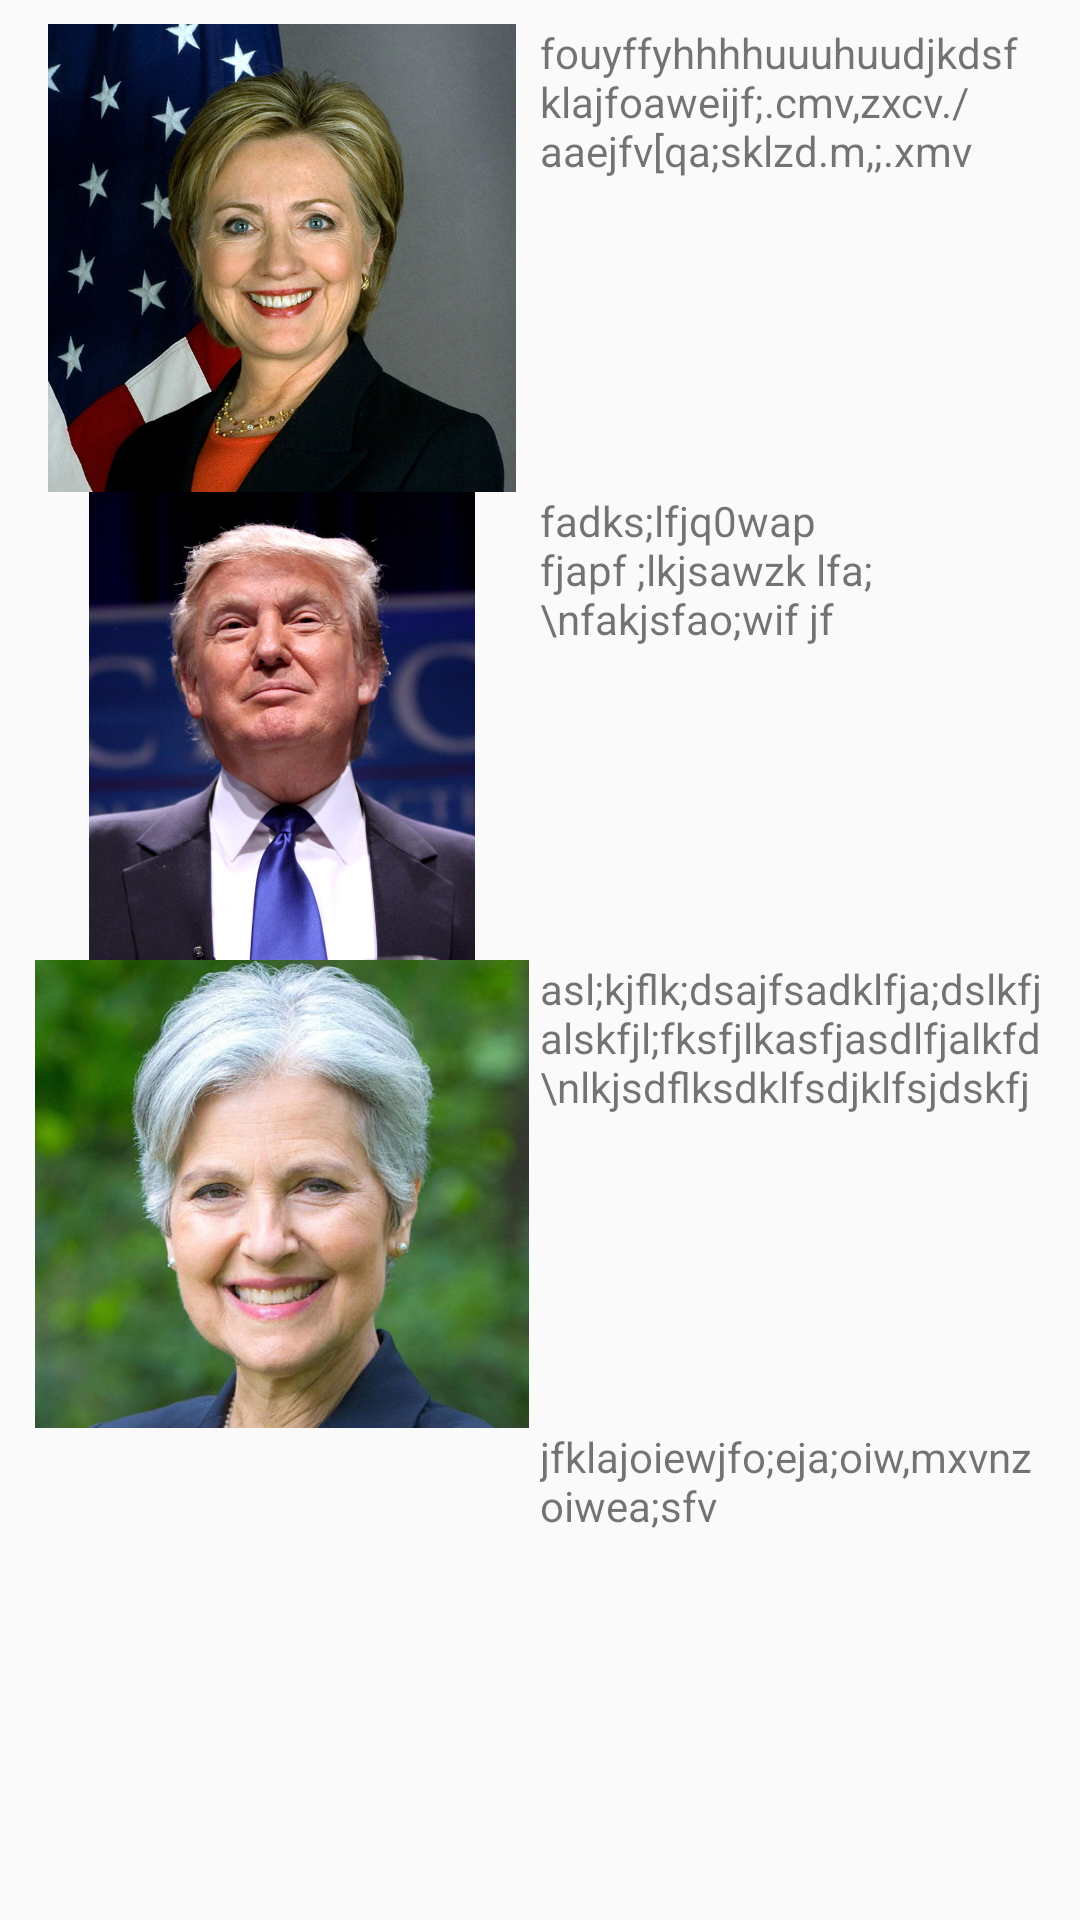

Produce the Android XML layout that renders to this screen, including the resource entries it uses.
<!-- AndroidManifest.xml: application theme Theme.AppCompat.DayNight.NoActionBar -->
<!-- res/layout/activity_presidential_ballot_activity.xml -->
<?xml version="1.0" encoding="utf-8"?>
<android.support.constraint.ConstraintLayout xmlns:android="http://schemas.android.com/apk/res/android"
    xmlns:app="http://schemas.android.com/apk/res-auto"
    xmlns:tools="http://schemas.android.com/tools"
    android:layout_width="match_parent"
    android:layout_height="match_parent"
    tools:context="com.example.christianhernandez.votingapplication.Presidential_ballot_activity">


    <LinearLayout
        android:id="@+id/LinearLayout3_PB"
        android:layout_width="0dp"
        android:layout_height="0dp"
        android:orientation="vertical"
        tools:layout_constraintTop_creator="1"
        tools:layout_constraintRight_creator="1"
        tools:layout_constraintBottom_creator="1"
        android:layout_marginStart="8dp"
        app:layout_constraintBottom_toBottomOf="parent"
        android:layout_marginEnd="8dp"
        app:layout_constraintRight_toRightOf="parent"
        android:layout_marginTop="8dp"
        tools:layout_constraintLeft_creator="1"
        android:layout_marginBottom="8dp"
        app:layout_constraintLeft_toLeftOf="parent"
        app:layout_constraintTop_toTopOf="parent">

        <LinearLayout
            android:id="@+id/first_presidential_layout"
            android:layout_width="match_parent"
            android:layout_height="0dp"
            android:layout_weight="1"
            android:orientation="horizontal">

            <LinearLayout
                android:id="@+id/inner_first_presidential_layout"
                android:layout_width="match_parent"
                android:layout_height="match_parent"
                android:orientation="horizontal">

                <ImageView
                    android:id="@+id/first_presidential_picture"
                    android:layout_width="0dp"
                    android:layout_height="wrap_content"
                    android:layout_weight="1"
                    android:src="@drawable/hillary_clinton_presidential2" />

                <TextView
                    android:id="@+id/first_presidential_textview"
                    android:layout_width="0dp"
                    android:layout_height="match_parent"
                    android:layout_weight="1"
                    android:text="fouyffyhhhhuuuhuudjkdsfklajfoaweijf;.cmv,zxcv./aaejfv[qa;sklzd.m,;.xmv"/>

            </LinearLayout>


        </LinearLayout>

        <LinearLayout
            android:id="@+id/second_presidential_layout"
            android:layout_width="match_parent"
            android:layout_height="0dp"
            android:layout_weight="1"
            android:orientation="horizontal">

            <LinearLayout
                android:id="@+id/inner_second_presidential_layout"
                android:layout_width="match_parent"
                android:layout_height="match_parent"
                android:orientation="horizontal">

                <ImageView
                    android:id="@+id/second_presidential_picture"
                    android:layout_width="0dp"
                    android:layout_height="wrap_content"
                    android:layout_weight="1"
                    android:src="@drawable/donald_trump_presidential"
                    />

                <TextView
                    android:id="@+id/second_presidential_textview"
                    android:layout_width="0dp"
                    android:layout_height="match_parent"
                    android:layout_weight="1"
                    android:text="fadks;lfjq0wap fjapf ;lkjsawzk lfa;\nfakjsfao;wif jf"/>

            </LinearLayout>

        </LinearLayout>

        <LinearLayout
            android:id="@+id/third_presidential_layout"
            android:layout_width="match_parent"
            android:layout_height="0dp"
            android:layout_weight="1"
            android:orientation="horizontal">

            <LinearLayout
                android:id="@+id/inner_third_presidential_layout"
                android:layout_width="match_parent"
                android:layout_height="match_parent"
                android:orientation="horizontal">

                <ImageView
                    android:id="@+id/third_presidential_picture"
                    android:layout_width="0dp"
                    android:layout_height="wrap_content"
                    android:layout_weight="1"
                    android:src="@drawable/jill_stein_presidential_cropped" />

                <TextView
                    android:id="@+id/third_presidential_textview"
                    android:layout_width="0dp"
                    android:layout_height="match_parent"
                    android:layout_weight="1"
                    android:text="asl;kjflk;dsajfsadklfja;dslkfjalskfjl;fksfjlkasfjasdlfjalkfd\nlkjsdflksdklfsdjklfsjdskfj"/>
            </LinearLayout>

        </LinearLayout>


        <LinearLayout
            android:id="@+id/fourth_presidential_layout"
            android:layout_width="match_parent"
            android:layout_height="0dp"
            android:layout_weight="1"
            android:orientation="horizontal">

            <LinearLayout
                android:id="@+id/inner_fourth_presidential_layout"
                android:layout_width="match_parent"
                android:layout_height="match_parent"
                android:orientation="horizontal">

                <ImageView
                    android:id="@+id/fourth_presidential_picture"
                    android:layout_width="0dp"
                    android:layout_height="wrap_content"
                    android:layout_weight="1"
                    android:src="@drawable/gary_johnson_presidential" />

                <TextView
                    android:id="@+id/inner_fourth_presidential_textview"
                    android:layout_width="0dp"
                    android:layout_height="match_parent"
                    android:layout_weight="1"
                    android:text="jfklajoiewjfo;eja;oiw,mxvnzoiwea;sfv"/>

            </LinearLayout>

        </LinearLayout>


    </LinearLayout>
</android.support.constraint.ConstraintLayout>
<!-- resources referenced by this layout -->
<resources>
  <!-- drawable donald_trump_presidential: jpg bitmap (drawable, 112646 bytes) -->
  <!-- drawable hillary_clinton_presidential2: jpg bitmap (drawable, 155279 bytes) -->
  <!-- drawable jill_stein_presidential_cropped: jpeg bitmap (drawable, 141839 bytes) -->
</resources>
